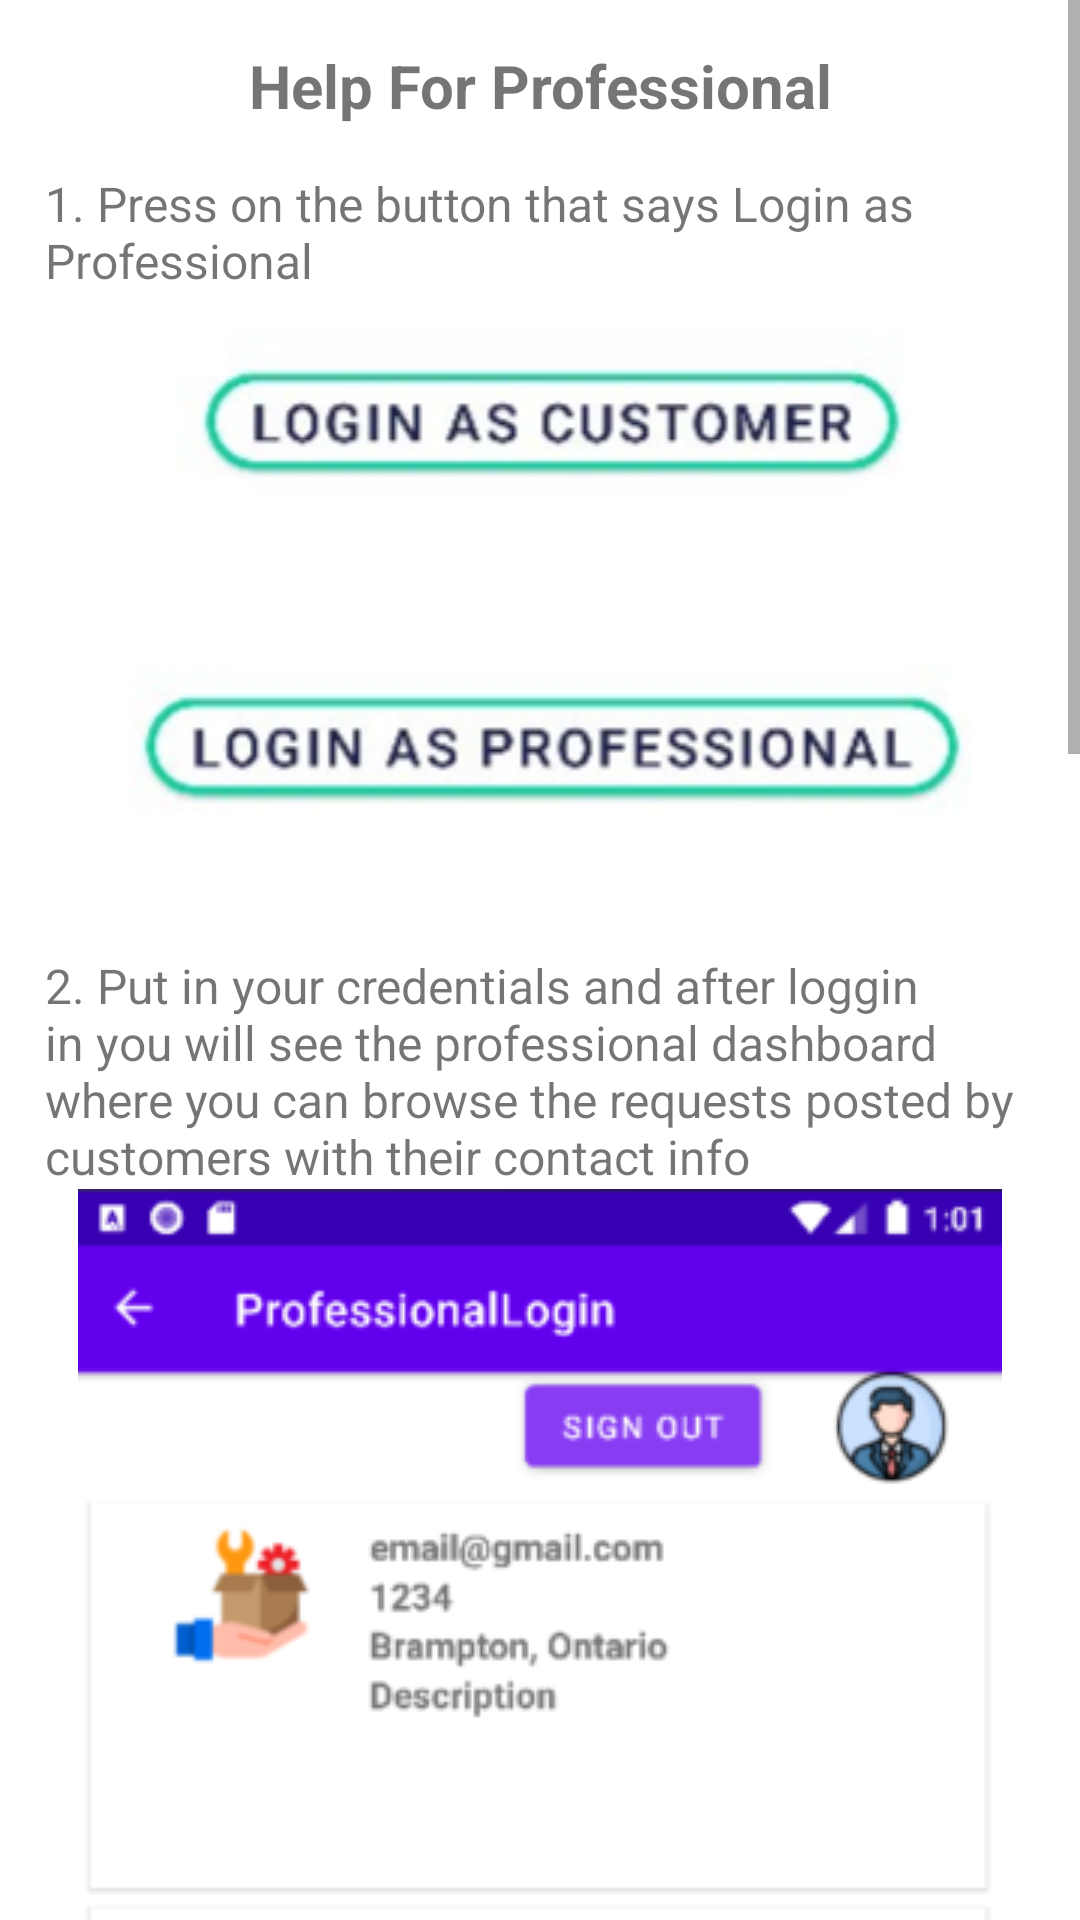

Write the Android layout XML for this screen, with the resource values it uses.
<!-- AndroidManifest.xml: application theme Theme.FixItNowFinalProject -->
<!-- res/layout/fragment_help_professional.xml -->
<?xml version="1.0" encoding="utf-8"?>
<androidx.appcompat.widget.LinearLayoutCompat xmlns:android="http://schemas.android.com/apk/res/android"
    xmlns:app="http://schemas.android.com/apk/res-auto"
    xmlns:tools="http://schemas.android.com/tools"
    android:id="@+id/help"
    layout_height=""
    layout_width=""
    android:layout_width="match_parent"
    android:layout_height="match_parent"
    android:scrollbarAlwaysDrawHorizontalTrack="true"
    android:scrollbarAlwaysDrawVerticalTrack="true">

    <ScrollView
        android:layout_width="match_parent"
        android:layout_height="match_parent">

        <LinearLayout
            android:layout_width="match_parent"
            android:layout_height="wrap_content"
            android:orientation="vertical"
            android:padding="15dp">

            <TextView
                android:id="@+id/textView3"
                android:layout_width="match_parent"
                android:layout_height="wrap_content"
                android:text="Help For Professional"
                android:textAlignment="center"
                android:textSize="20sp"
                android:textStyle="bold" />

            <TextView
                android:id="@+id/textView4"
                android:layout_width="match_parent"
                android:layout_height="wrap_content"
                android:layout_marginTop="15dp"
                android:text="1. Press on the button that says Login as Professional"
                android:textSize="16sp" />

            <ImageView
                android:id="@+id/imageView5"
                android:layout_width="match_parent"
                android:layout_height="wrap_content"
                app:srcCompat="@drawable/customerlogin" />

            <TextView
                android:id="@+id/textView5"
                android:layout_width="match_parent"
                android:layout_height="wrap_content"
                android:layout_marginTop="15dp"
                android:text="2. Put in your credentials and after loggin in you will see the professional dashboard where you can browse the requests posted by customers with their contact info"
                android:textSize="16sp" />

            <ImageView
                android:id="@+id/imageView11"
                android:layout_width="match_parent"
                android:layout_height="wrap_content"
                android:src="@drawable/profdash" />

            <TextView
                android:id="@+id/textView9"
                android:layout_width="match_parent"
                android:layout_height="wrap_content"
                android:layout_marginTop="15dp"
                android:text="3. Press the profile icon where you can create profile for professional"
                android:textSize="16sp" />

            <ImageView
                android:id="@+id/imageView12"
                android:layout_width="match_parent"
                android:layout_height="wrap_content"
                android:src="@drawable/profprof" />

            <TextView
                android:id="@+id/textView10"
                android:layout_width="match_parent"
                android:layout_height="wrap_content"
                android:layout_marginTop="15dp"
                android:text="4. After creation of the profile you profile will be visible on customer side when they browse the service you are providing "
                android:textSize="16sp" />


        </LinearLayout>
    </ScrollView>

</androidx.appcompat.widget.LinearLayoutCompat>
<!-- resources referenced by this layout -->
<resources>
  <!-- drawable customerlogin: png bitmap (drawable, 38736 bytes) -->
  <!-- drawable profdash: png bitmap (drawable, 37615 bytes) -->
  <!-- drawable profprof: png bitmap (drawable, 43369 bytes) -->
  <style name="Theme.FixItNowFinalProject" parent="Theme.MaterialComponents.DayNight.DarkActionBar">
          
          <item name="colorPrimary">@color/purple_500</item>
          <item name="colorPrimaryVariant">@color/purple_700</item>
          <item name="colorOnPrimary">@color/white</item>
          
          <item name="colorSecondary">@color/teal_200</item>
          <item name="colorSecondaryVariant">@color/teal_700</item>
          <item name="colorOnSecondary">@color/black</item>
          
          <item name="android:statusBarColor" tools:targetApi="l">?attr/colorPrimaryVariant</item>
          
      </style>
  <!-- not gathered from this repository: default colours our renderer supplied (Android Studio template values) -->
  <color name="purple_500">#FF6200EE</color>
  <color name="purple_700">#FF3700B3</color>
  <color name="teal_200">#FF03DAC5</color>
  <color name="teal_700">#FF018786</color>
  <color name="black">#FF000000</color>
  <color name="white">#FFFFFFFF</color>
</resources>
